Dataset: dataset_lora_ti_controlnet (GitHub, farhanfuadabir/hybrid_diffusion_ultrasound). Classes: malignant, normal.

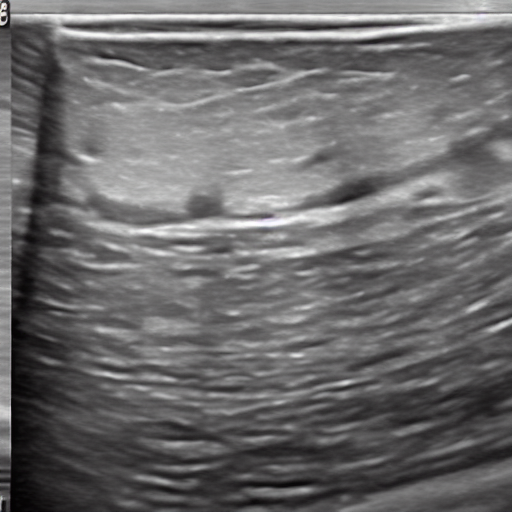
Label: normal

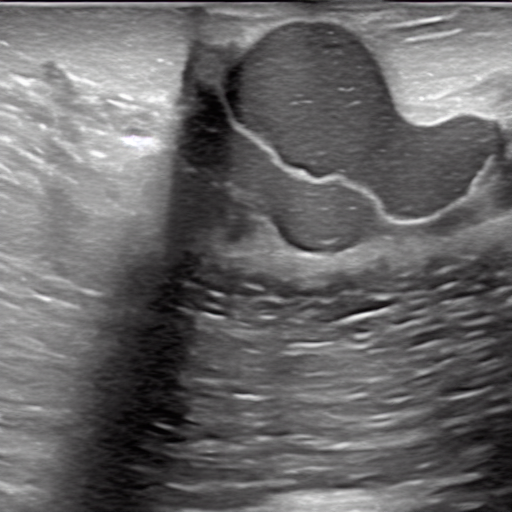
Label: malignant

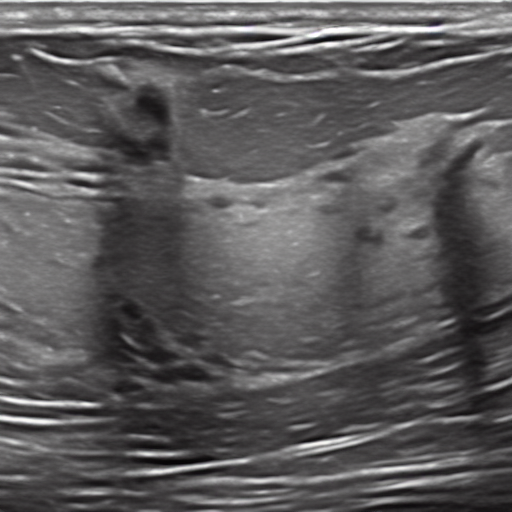
Label: normal

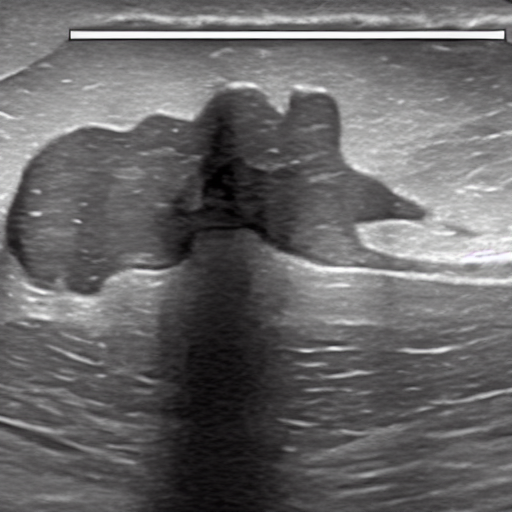
Label: malignant

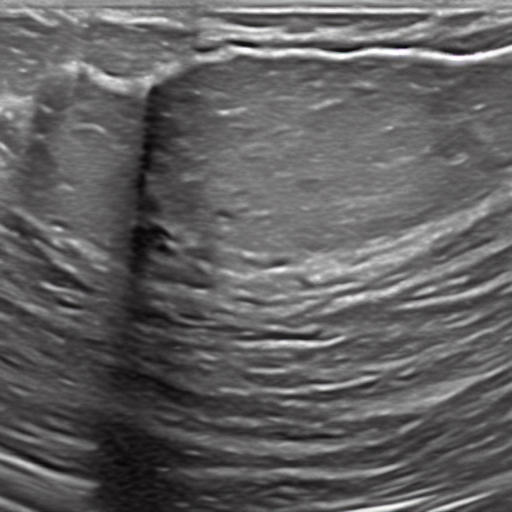
Label: normal

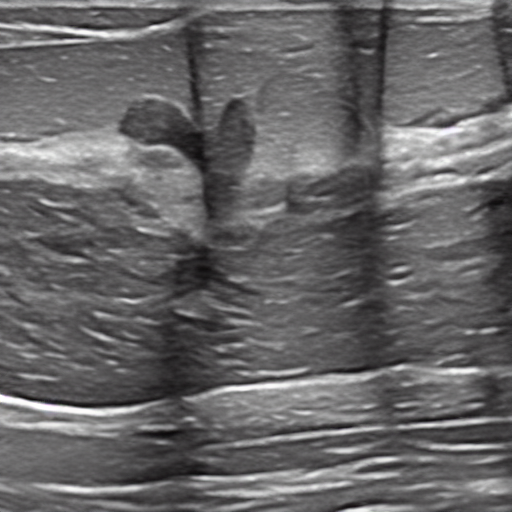
Label: malignant
